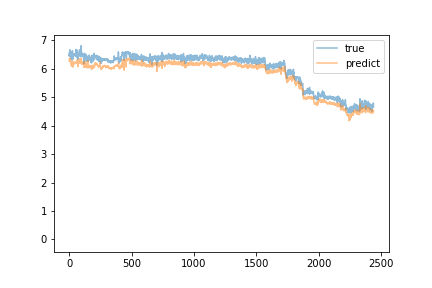

Values plotted in this chart, from the file beside it:
predict, true
6.279, 6.483
6.301, 6.452
6.347, 6.588
6.377, 6.443
6.306, 6.508
6.299, 6.545
6.256, 6.672
6.343, 6.54
6.277, 6.547
6.266, 6.576
6.278, 6.602
6.291, 6.615
6.284, 6.578
6.292, 6.435
6.225, 6.435
6.17, 6.454
6.188, 6.45
6.172, 6.347
6.105, 6.43
6.147, 6.493
6.172, 6.443
6.169, 6.513
6.177, 6.317
6.09, 6.501
6.125, 6.455
6.183, 6.463
6.181, 6.634
6.279, 6.347
6.131, 6.363
6.061, 6.346
6.183, 6.498
6.221, 6.43
6.168, 6.433
6.148, 6.506
6.161, 6.509
6.216, 6.527
6.216, 6.509
6.219, 6.521
6.206, 6.513
6.219, 6.532
6.235, 6.507
6.218, 6.486
6.212, 6.475
6.189, 6.461
6.189, 6.492
6.18, 6.497
6.213, 6.482
6.207, 6.511
6.228, 6.528
6.234, 6.497
6.209, 6.48
6.224, 6.498
6.208, 6.482
6.201, 6.486
6.207, 6.443
6.194, 6.685
6.232, 6.52
6.237, 6.423
6.207, 6.449
6.202, 6.506
... 2,379 more rows
